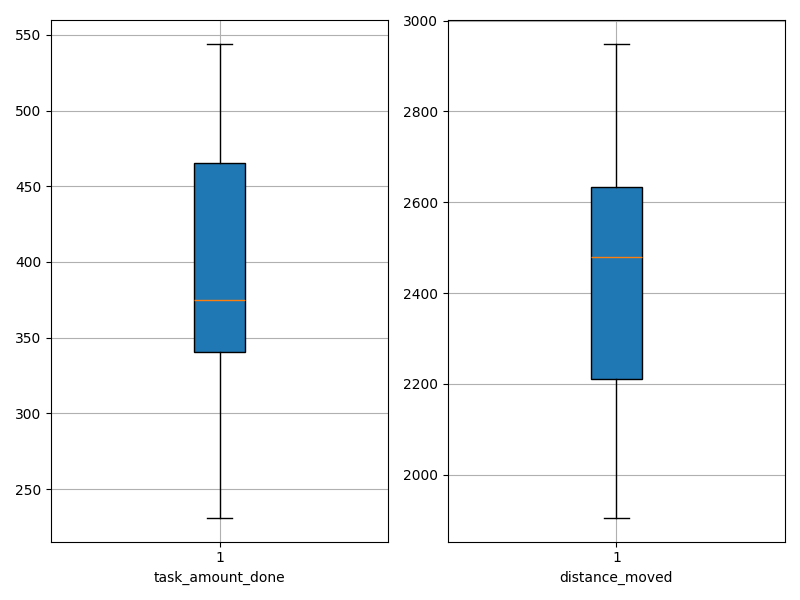

Source data for this figure (header and first rows):
agent_id, task_amount_done, distance_moved
0, 231.0, 2948
1, 277.0, 2699
2, 367.0, 2634
3, 446.0, 2207
4, 493.0, 2178
5, 337.0, 2449
6, 357.0, 2632
7, 544.0, 2007
8, 522.0, 1905
9, 380.0, 2299
10, 482.0, 2222
11, 337.0, 2702
12, 253.0, 2924
13, 405.0, 2368
14, 316.0, 2670
15, 402.0, 2475
16, 472.0, 2109
17, 299.0, 2633
18, 509.0, 2170
19, 407.0, 2507
20, 371.0, 2554
21, 504.0, 2233
22, 364.0, 2510
23, 359.0, 2485
24, 352.0, 2655
25, 426.0, 2082
26, 509.0, 2179
27, 379.0, 2392
28, 281.0, 2816
29, 350.0, 2508
